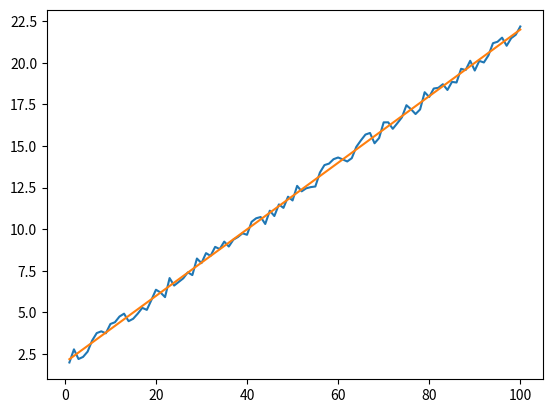

Generate this figure with matplotlib:
import matplotlib.pyplot as plot
import random

# y=a+bx
a_theory = 2
b_theory = 0.2
num = 100
noise = 0.5

if __name__ == '__main__':
    x = []  # original value of x
    y = []  # original value of y
    x_sqr = []
    xy = []
    x_sum = 0
    y_sum = 0
    x_sqr_sum = 0
    xy_sum = 0
    for i in range(1, num + 1):
        x.append(i)
        y.append(a_theory + b_theory * x[i - 1] + random.uniform(-noise, noise))

        x_sqr.append(x[i - 1] * x[i - 1])
        xy.append(x[i - 1] * y[i - 1])
        x_sum = x_sum + x[i - 1]
        y_sum = y_sum + y[i - 1]
        x_sqr_sum = x_sqr_sum + x_sqr[i - 1]
        xy_sum = xy_sum + xy[i - 1]
    # Linear fitting calculation
    a_real = (x_sqr_sum * y_sum - x_sum * xy_sum) / (num * x_sqr_sum - x_sum * x_sum)
    b_real = (num * xy_sum - x_sum * y_sum) / (num * x_sqr_sum - x_sum * x_sum)
    print(a_real)
    print(b_real)

    y_linear = []
    for i in range(1, num + 1):
        y_linear.append(a_real + b_real * x[i - 1])
    plot.plot(x, y)
    plot.plot(x, y_linear)
    plot.show()
    # input("input any key to continue.")
